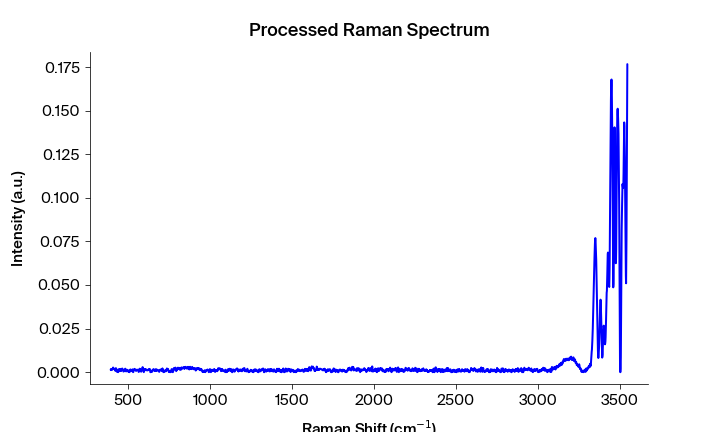

The file beside this chart, header and first rows:
Pixels #, Intensity (a.u.), Wavelength (nm), Raman shift (cm-1), Raman shift (cm-1) adjusted, Filtered Intensity (a.u.), Baselined Filtered Intensity (a.u.)
0.0, 0.001388, 543.3, 391.8, 392.4, 0.001177, 0.001137
1.0, 0.001841, 543.4, 393.6, 394.3, 0.001255, 0.001215
2.0, 0.001177, 543.4, 395.5, 396.2, 0.001255, 0.001215
3.0, 0.001255, 543.5, 397.4, 398, 0.001255, 0.001215
4.0, 0.001242, 543.5, 399.2, 399.9, 0.001255, 0.001215
5.0, 0.001586, 543.6, 401.1, 401.7, 0.001586, 0.001546
6.0, 0.001948, 543.7, 402.9, 403.6, 0.001948, 0.001908
7.0, 0.002121, 543.7, 404.8, 405.4, 0.001948, 0.001908
8.0, 0.002654, 543.8, 406.7, 407.3, 0.002121, 0.002081
9.0, 0.001886, 543.8, 408.5, 409.2, 0.002121, 0.002081
10.0, 0.002125, 543.9, 410.4, 411, 0.001886, 0.001846
11.0, 0.001666, 543.9, 412.2, 412.9, 0.001666, 0.001626
12.0, 0.00162, 544, 414.1, 414.7, 0.001658, 0.001618
13.0, 0.001658, 544, 416, 416.6, 0.00162, 0.00158
14.0, 0.001547, 544.1, 417.8, 418.4, 0.001547, 0.001507
15.0, 0.0008421, 544.1, 419.7, 420.3, 0.001547, 0.001507
16.0, 0.001215, 544.2, 421.5, 422.1, 0.001547, 0.001507
17.0, 0.002294, 544.3, 423.4, 424, 0.001687, 0.001647
18.0, 0.002115, 544.3, 425.2, 425.9, 0.001687, 0.001647
19.0, 0.001687, 544.4, 427.1, 427.7, 0.001687, 0.001647
20.0, 0.0002775, 544.4, 428.9, 429.6, 0.00106, 0.00102
21.0, 0.00106, 544.5, 430.8, 431.4, 0.0008415, 0.0008014
22.0, 0.0008415, 544.5, 432.7, 433.3, 0.0003472, 0.0003071
23.0, 0.0003472, 544.6, 434.5, 435.1, 0.0003472, 0.0003071
24.0, 1.54331e-05, 544.6, 436.4, 437, 0.0003472, 0.0003071
25.0, 3.66962e-05, 544.7, 438.2, 438.8, 0.0003472, 0.0003071
26.0, 0.001299, 544.8, 440.1, 440.7, 0.001299, 0.001259
27.0, 0.001732, 544.8, 441.9, 442.5, 0.001299, 0.001259
28.0, 0.001443, 544.9, 443.8, 444.4, 0.001443, 0.001402
29.0, 0.0007652, 544.9, 445.6, 446.2, 0.001575, 0.001535
30.0, 0.001575, 545, 447.5, 448.1, 0.001575, 0.001535
31.0, 0.00175, 545, 449.3, 449.9, 0.001575, 0.001535
32.0, 0.001862, 545.1, 451.2, 451.8, 0.001575, 0.001535
33.0, 0.0006585, 545.1, 453, 453.6, 0.001099, 0.001059
34.0, 0.001099, 545.2, 454.9, 455.5, 0.001099, 0.001059
35.0, 0.0009155, 545.2, 456.7, 457.3, 0.001099, 0.001059
36.0, 0.001338, 545.3, 458.6, 459.1, 0.001338, 0.001298
37.0, 0.001416, 545.4, 460.4, 461, 0.001416, 0.001376
38.0, 0.002094, 545.4, 462.3, 462.8, 0.001568, 0.001527
39.0, 0.001849, 545.5, 464.1, 464.7, 0.001568, 0.001527
40.0, 0.001568, 545.5, 466, 466.5, 0.001568, 0.001527
41.0, 0.001064, 545.6, 467.8, 468.4, 0.001064, 0.001024
42.0, 0.0003542, 545.6, 469.6, 470.2, 0.0009415, 0.0009014
43.0, 0.0004081, 545.7, 471.5, 472.1, 0.0008572, 0.000817
44.0, 0.0009415, 545.7, 473.3, 473.9, 0.0008309, 0.0007908
45.0, 0.0008572, 545.8, 475.2, 475.7, 0.0008572, 0.000817
46.0, 0.0008309, 545.9, 477, 477.6, 0.0009415, 0.0009014
47.0, 0.001812, 545.9, 478.9, 479.4, 0.001812, 0.001772
48.0, 0.001983, 546, 480.7, 481.3, 0.001812, 0.001772
49.0, 0.001867, 546, 482.6, 483.1, 0.001812, 0.001772
50.0, 0.001459, 546.1, 484.4, 485, 0.001459, 0.001419
51.0, 0.000412, 546.1, 486.2, 486.8, 0.0009403, 0.0009002
52.0, 0.0009403, 546.2, 488.1, 488.6, 0.0009403, 0.0009002
53.0, 0.0008065, 546.2, 489.9, 490.5, 0.0009403, 0.0009002
54.0, 0.001208, 546.3, 491.8, 492.3, 0.001101, 0.001061
55.0, 0.001101, 546.3, 493.6, 494.2, 0.001101, 0.001061
56.0, 0.001332, 546.4, 495.5, 496, 0.001101, 0.001061
57.0, 0.001019, 546.5, 497.3, 497.8, 0.001019, 0.0009785
58.0, 0.0002798, 546.5, 499.1, 499.7, 0.0006449, 0.0006048
59.0, 0.0006449, 546.6, 501, 501.5, 0.000473, 0.0004329
... 1,988 more rows
